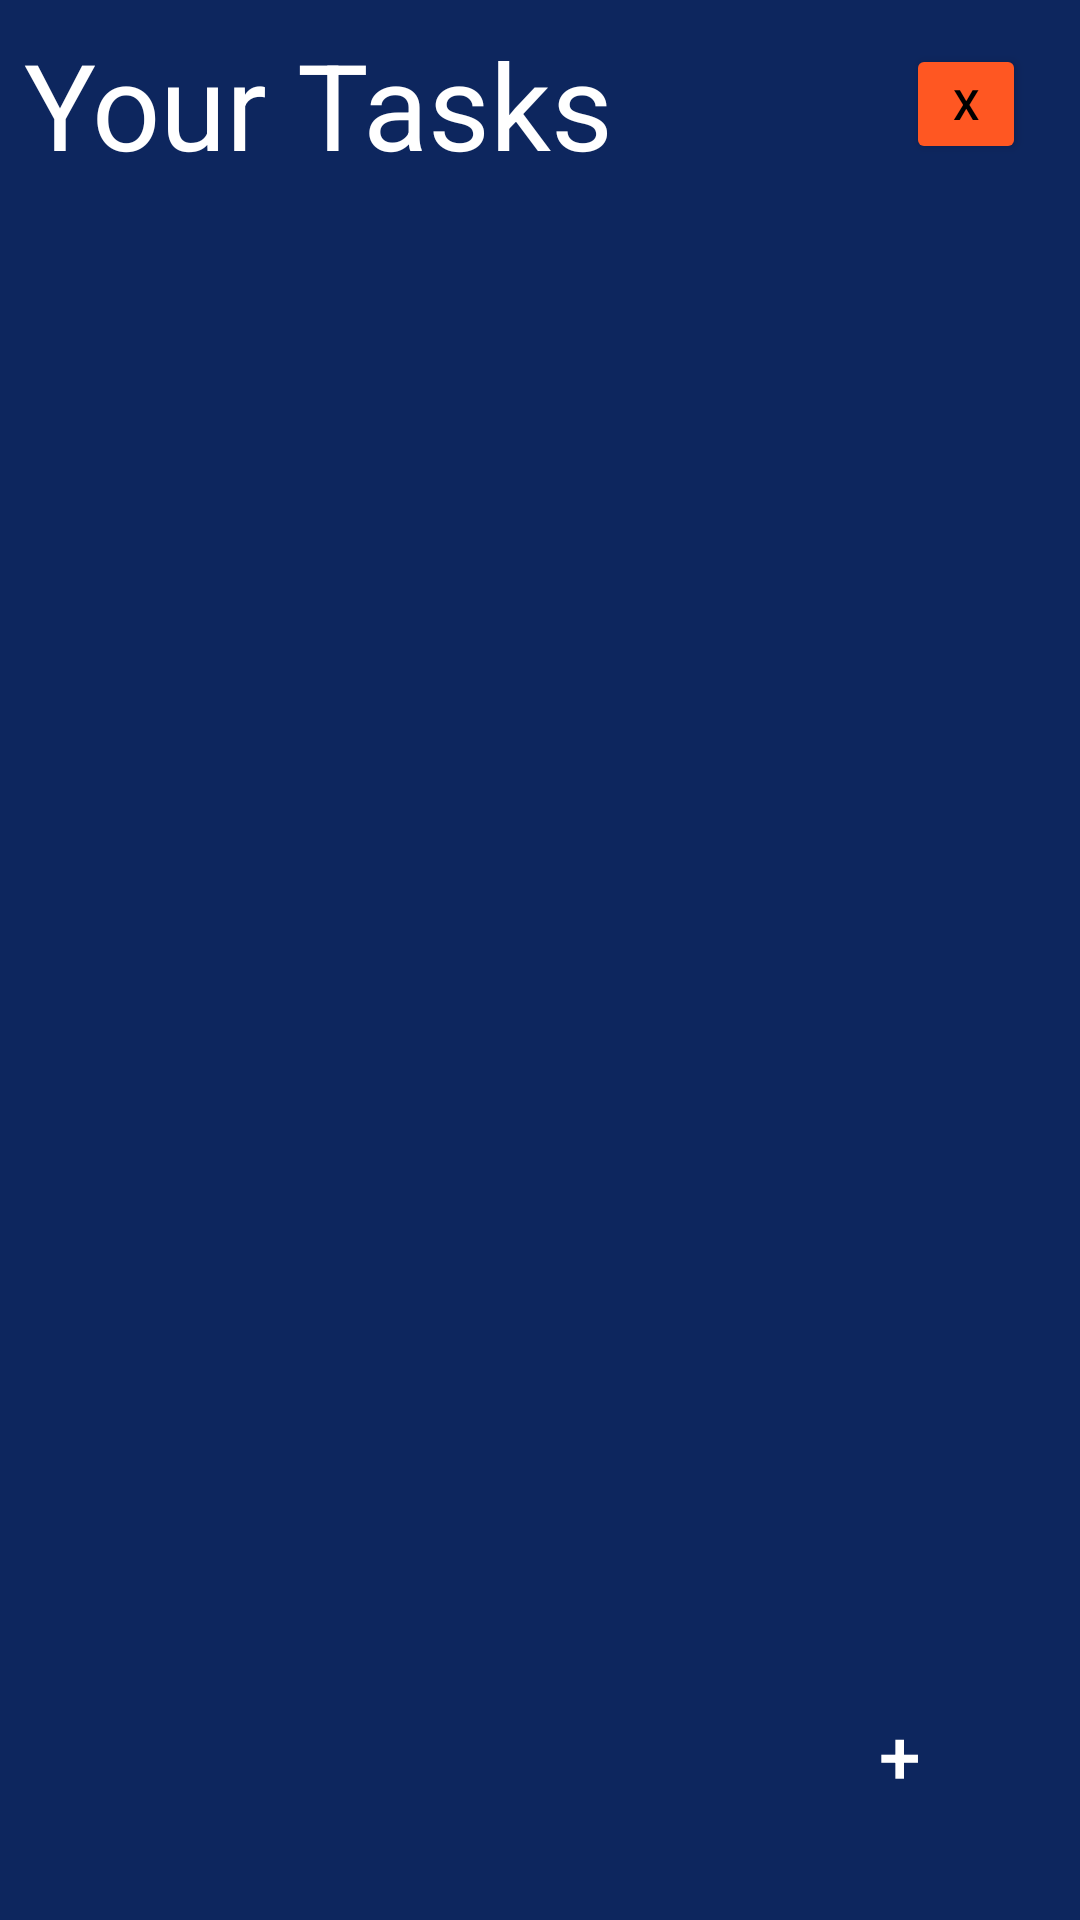

Android layout source for this screen:
<!-- AndroidManifest.xml: application theme Theme.DoMee -->
<!-- res/layout/activity_main.xml -->
<?xml version="1.0" encoding="utf-8"?>
<LinearLayout xmlns:android="http://schemas.android.com/apk/res/android"
    xmlns:tools="http://schemas.android.com/tools"
    android:layout_width="match_parent"
    android:layout_height="match_parent"
    android:orientation="vertical"
    android:background="@color/primary"
    tools:context=".MainActivity">
    <LinearLayout
        android:layout_width="match_parent"
        android:layout_height="wrap_content"
        android:layout_margin="8dp"
        android:gravity="center"
        android:orientation="horizontal">

        <TextView
            android:layout_width="0dp"
            android:layout_weight="1"
            android:layout_height="wrap_content"
            android:fontFamily="sans-serif"
            android:text="@string/task"
            android:textColor="@color/white"
            android:textSize="40sp" />
        <Button
            android:id="@+id/deleteAll"
            android:layout_width="40dp"
            android:layout_height="40dp"
            android:layout_marginEnd="10dp"
            android:backgroundTint="#FF5722"
            android:text="X"
            android:textAllCaps="false"
            android:textColor="@color/black"
            />
    </LinearLayout>

    <FrameLayout
        android:layout_width="match_parent"
        android:layout_height="match_parent">

        <androidx.recyclerview.widget.RecyclerView
            android:id="@+id/recycler_view"
            tools:listitem="@layout/view"
            android:layout_width="match_parent"
            android:layout_height="match_parent" />

        <Button
            android:id="@+id/add"
            android:layout_width="60dp"
            android:layout_height="60dp"
            android:layout_gravity="end|bottom"
            android:layout_marginBottom="25dp"
            android:layout_marginRight="30dp"
            android:background="@drawable/circular_button"
            android:text="+"
            android:textColor="@color/white"
            android:textSize="25sp" />
    </FrameLayout>
</LinearLayout>
<!-- resources referenced by this layout -->
<resources>
  <color name="black">#FF000000</color>
  <color name="primary">#0D265E</color>
  <color name="white">#FFFFFFFF</color>
  <string name="task">Your Tasks</string>
  <style name="Theme.DoMee" parent="Theme.MaterialComponents.DayNight.DarkActionBar">
          
          <item name="colorPrimary">@color/purple_500</item>
          <item name="colorPrimaryVariant">@color/purple_700</item>
          <item name="colorOnPrimary">@color/white</item>
          
          <item name="colorSecondary">@color/teal_200</item>
          <item name="colorSecondaryVariant">@color/teal_700</item>
          <item name="colorOnSecondary">@color/black</item>
          
          <item name="android:statusBarColor">?attr/colorPrimaryVariant</item>
          
      </style>
  <color name="purple_500">#FF6200EE</color>
  <color name="purple_700">#FF3700B3</color>
  <color name="teal_200">#FF03DAC5</color>
  <color name="teal_700">#FF018786</color>
</resources>
